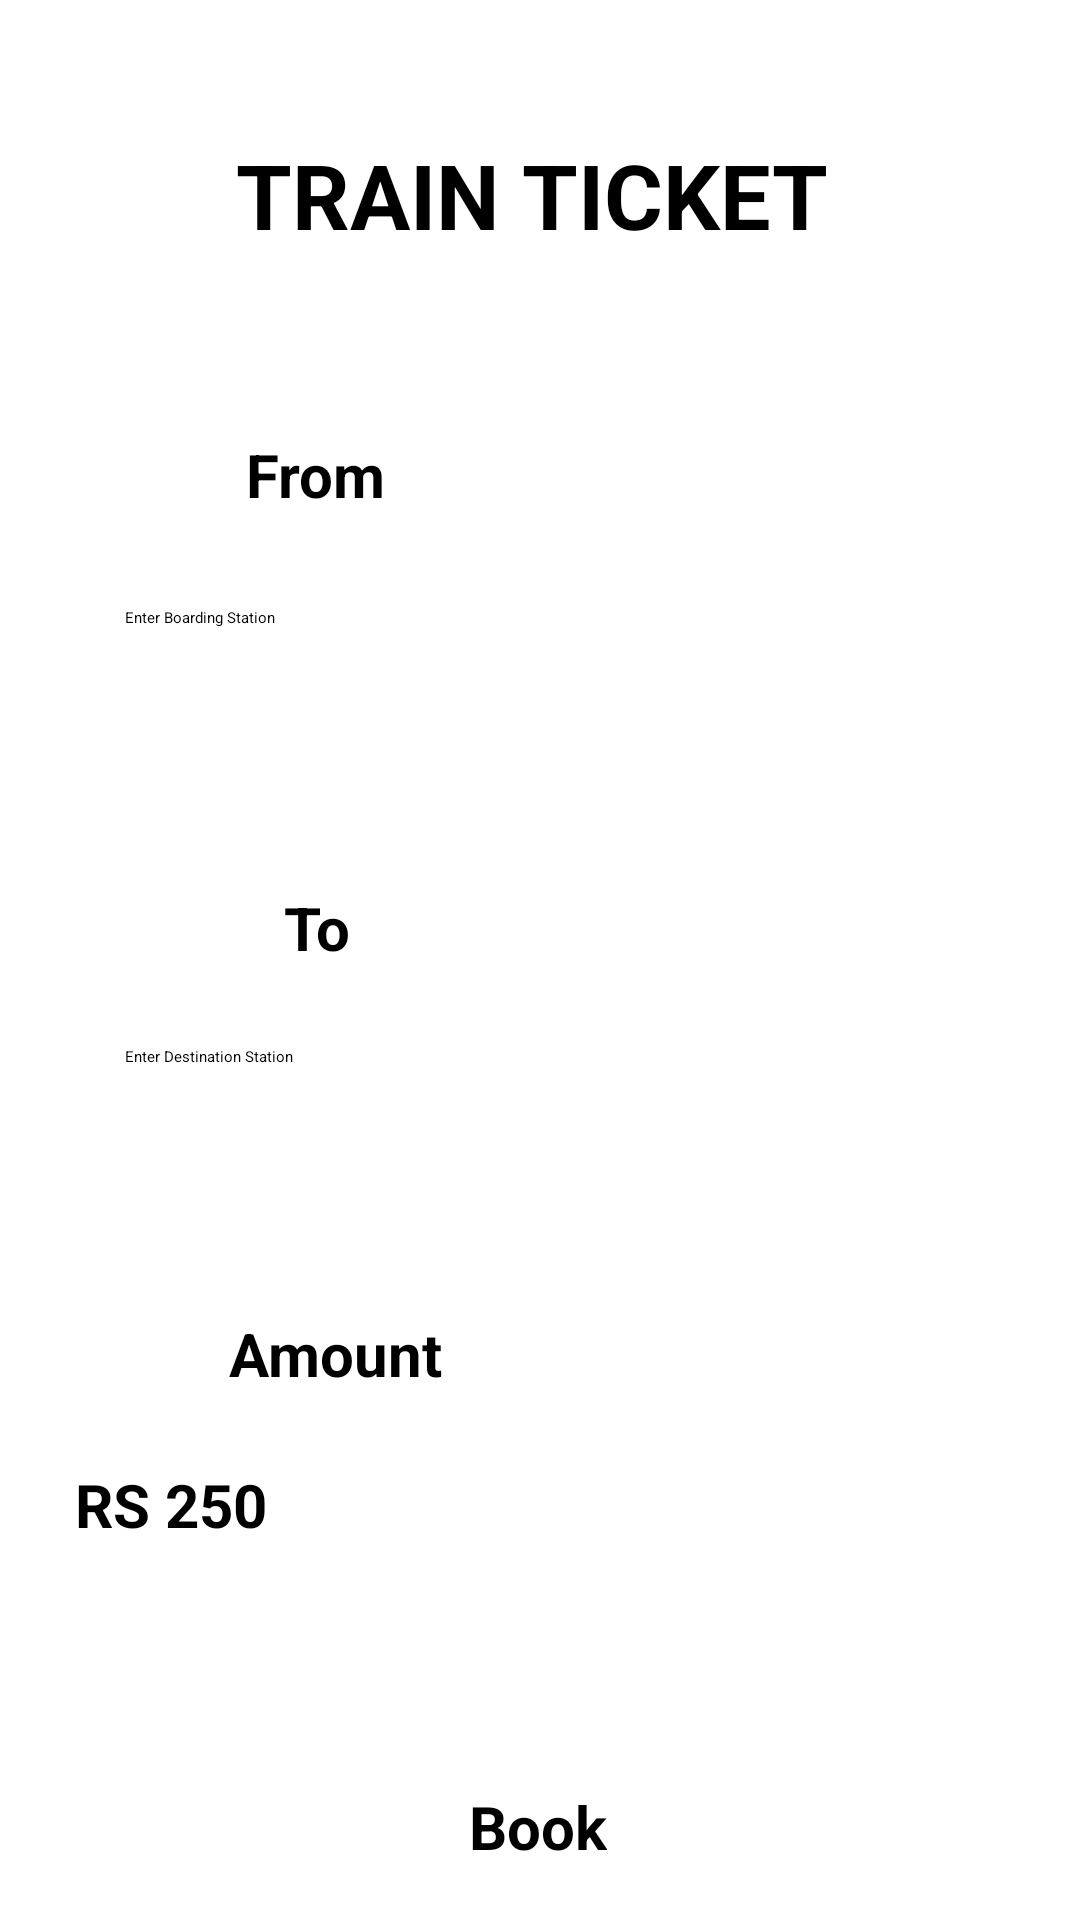

This screen was rendered from an Android layout file. Write that file and the resources it references.
<!-- AndroidManifest.xml: application theme Theme.EWallet -->
<!-- res/layout/activity_train_ticket.xml -->
<?xml version="1.0" encoding="utf-8"?>
<androidx.constraintlayout.widget.ConstraintLayout xmlns:android="http://schemas.android.com/apk/res/android"
    xmlns:app="http://schemas.android.com/apk/res-auto"
    xmlns:tools="http://schemas.android.com/tools"
    android:layout_width="match_parent"
    android:layout_height="match_parent"
    tools:context=".TrainTicket">

    <TextView
        android:id="@+id/textView49"
        android:layout_width="203dp"
        android:layout_height="44dp"
        android:text="TRAIN TICKET"
        android:textSize="30dp"
        android:textStyle="bold"
        app:layout_constraintBottom_toBottomOf="parent"
        app:layout_constraintEnd_toEndOf="parent"
        app:layout_constraintStart_toStartOf="parent"
        app:layout_constraintTop_toTopOf="parent"
        app:layout_constraintVertical_bias="0.075" />

    <ImageButton
        android:id="@+id/imageButton24"
        android:layout_width="60dp"
        android:layout_height="65dp"
        android:scaleType="fitCenter"
        app:layout_constraintBottom_toBottomOf="parent"
        app:layout_constraintEnd_toEndOf="parent"
        app:layout_constraintHorizontal_bias="0.0"
        app:layout_constraintStart_toStartOf="parent"
        app:layout_constraintTop_toTopOf="parent"
        app:layout_constraintVertical_bias="0.0"
        app:srcCompat="@mipmap/backbutton"
        tools:ignore="SpeakableTextPresentCheck,SpeakableTextPresentCheck" />


    <TextView
        android:id="@+id/textView50"
        android:layout_width="167dp"
        android:layout_height="39dp"
        android:gravity="center"
        android:text="From"
        android:textSize="20dp"
        android:textStyle="bold"
        app:layout_constraintBottom_toBottomOf="parent"
        app:layout_constraintEnd_toEndOf="parent"
        app:layout_constraintHorizontal_bias="0.113"
        app:layout_constraintStart_toStartOf="parent"
        app:layout_constraintTop_toTopOf="parent"
        app:layout_constraintVertical_bias="0.231" />


    <EditText
        android:id="@+id/editTextTextPersonName6"
        android:layout_width="wrap_content"
        android:layout_height="wrap_content"
        android:ems="10"
        android:hint="Enter Boarding Station"
        android:inputType="textPersonName"
        android:minHeight="48dp"
        android:text=""
        app:layout_constraintBottom_toBottomOf="parent"
        app:layout_constraintEnd_toEndOf="parent"
        app:layout_constraintHorizontal_bias="0.139"
        app:layout_constraintStart_toStartOf="parent"
        app:layout_constraintTop_toTopOf="parent"
        app:layout_constraintVertical_bias="0.342" />


    <TextView
        android:id="@+id/textView51"
        android:layout_width="167dp"
        android:layout_height="39dp"
        android:gravity="center"
        android:text="To"
        android:textSize="20dp"
        android:textStyle="bold"
        app:layout_constraintBottom_toBottomOf="parent"
        app:layout_constraintEnd_toEndOf="parent"
        app:layout_constraintHorizontal_bias="0.114"
        app:layout_constraintStart_toStartOf="parent"
        app:layout_constraintTop_toTopOf="parent"
        app:layout_constraintVertical_bias="0.482" />

    <EditText
        android:id="@+id/editTextTextPersonName7"
        android:layout_width="wrap_content"
        android:layout_height="wrap_content"
        android:ems="10"
        android:hint="Enter Destination Station"
        android:inputType="textPersonName"
        android:minHeight="48dp"
        android:text=""
        app:layout_constraintBottom_toBottomOf="parent"
        app:layout_constraintEnd_toEndOf="parent"
        app:layout_constraintHorizontal_bias="0.139"
        app:layout_constraintStart_toStartOf="parent"
        app:layout_constraintTop_toTopOf="parent"
        app:layout_constraintVertical_bias="0.589" />

    <TextView
        android:id="@+id/textView52"
        android:layout_width="167dp"
        android:layout_height="39dp"
        android:gravity="center"
        android:text="Amount"
        android:textSize="20dp"
        android:textStyle="bold"
        app:layout_constraintBottom_toBottomOf="parent"
        app:layout_constraintEnd_toEndOf="parent"
        app:layout_constraintHorizontal_bias="0.147"
        app:layout_constraintStart_toStartOf="parent"
        app:layout_constraintTop_toTopOf="parent"
        app:layout_constraintVertical_bias="0.718" />

    <Button
        android:id="@+id/button11"
        android:layout_width="wrap_content"
        android:layout_height="wrap_content"
        android:text="Book"
        android:textSize="20dp"
        android:textStyle="bold"
        app:layout_constraintBottom_toBottomOf="parent"
        app:layout_constraintEnd_toEndOf="parent"
        app:layout_constraintHorizontal_bias="0.498"
        app:layout_constraintStart_toStartOf="parent"
        app:layout_constraintTop_toTopOf="parent"
        app:layout_constraintVertical_bias="0.971" />

    <TextView
        android:id="@+id/textView67"
        android:layout_width="244dp"
        android:layout_height="42dp"
        android:text="RS 250"
        android:textSize="20dp"
        android:textStyle="bold"
        app:layout_constraintBottom_toBottomOf="parent"
        app:layout_constraintEnd_toEndOf="parent"
        app:layout_constraintHorizontal_bias="0.215"
        app:layout_constraintStart_toStartOf="parent"
        app:layout_constraintTop_toTopOf="parent"
        app:layout_constraintVertical_bias="0.816" />
</androidx.constraintlayout.widget.ConstraintLayout>
<!-- resources referenced by this layout -->
<resources>

</resources>
